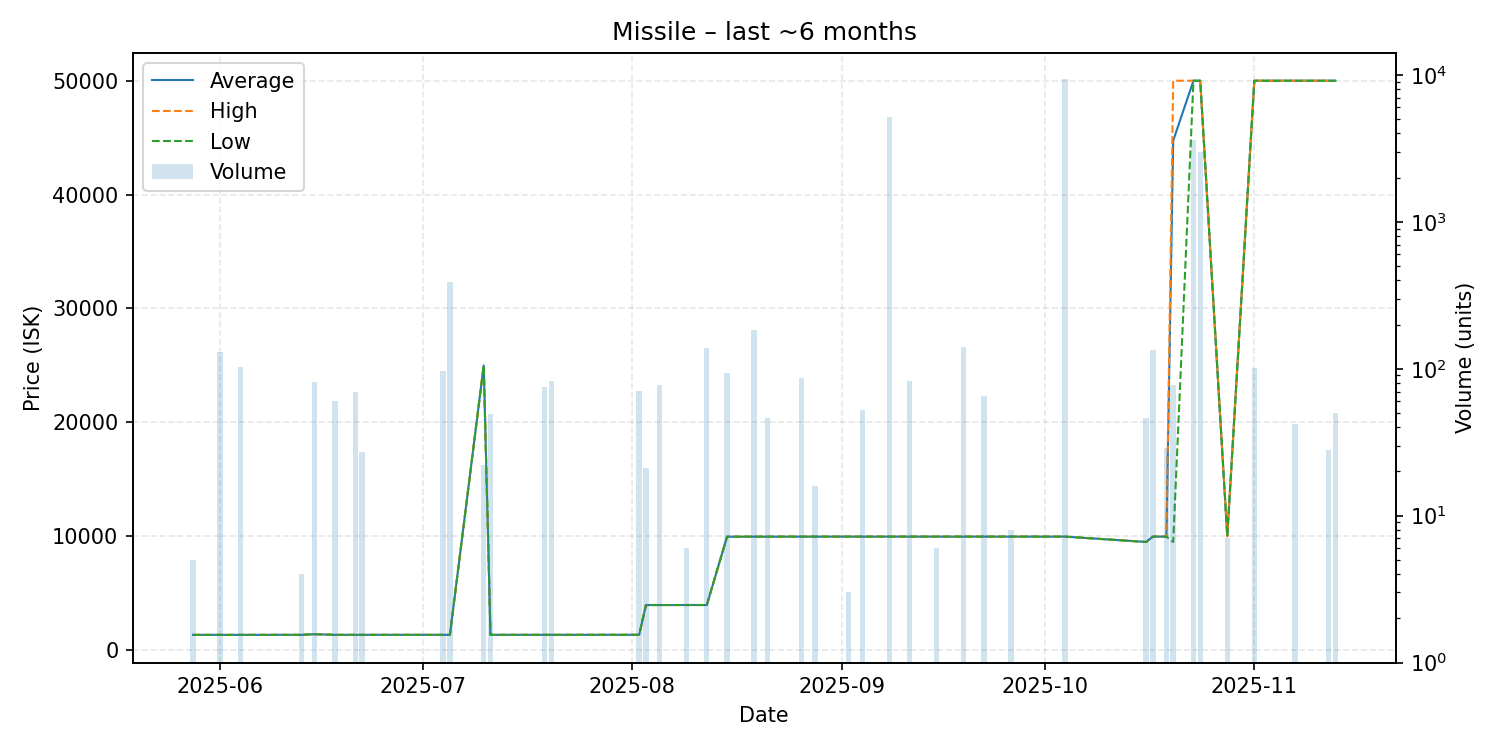

The file beside this chart, header and first rows:
date, average, highest, lowest, order_count, volume
2025-05-28, 1343, 1343, 1343, 1, 5
2025-06-01, 1343, 1343, 1343, 2, 130
2025-06-04, 1343, 1343, 1343, 1, 103
2025-06-13, 1345, 1345, 1345, 1, 4
2025-06-15, 1400, 1400, 1400, 1, 81
2025-06-18, 1345, 1345, 1345, 1, 60
2025-06-21, 1345, 1345, 1345, 1, 69
2025-06-22, 1345, 1345, 1345, 1, 27
2025-07-04, 1346, 1346, 1346, 1, 96
2025-07-05, 1345, 1345, 1345, 1, 390
2025-07-10, 25000, 25000, 25000, 1, 22
2025-07-11, 1347, 1347, 1347, 1, 49
2025-07-19, 1347, 1347, 1347, 1, 75
2025-07-20, 1348, 1348, 1348, 1, 83
2025-08-02, 1349, 1349, 1349, 1, 71
2025-08-03, 3963, 3963, 3963, 1, 21
2025-08-05, 3963, 3963, 3963, 1, 77
2025-08-09, 3965, 3965, 3965, 1, 6
2025-08-12, 3965, 3965, 3965, 2, 138
2025-08-15, 9965, 9965, 9965, 1, 94
2025-08-19, 9967, 9967, 9967, 1, 184
2025-08-21, 9967, 9967, 9967, 1, 46
2025-08-26, 9969, 9969, 9969, 1, 86
2025-08-28, 9969, 9969, 9969, 1, 16
2025-09-02, 9971, 9971, 9971, 1, 3
2025-09-04, 9970, 9971, 9970, 2, 52
2025-09-08, 9970, 9970, 9970, 1, 5205
2025-09-11, 9971, 9971, 9971, 1, 82
2025-09-15, 9971, 9971, 9971, 1, 6
2025-09-19, 9971, 9971, 9971, 1, 140
2025-09-22, 9971, 9971, 9971, 1, 65
2025-09-26, 9971, 9971, 9971, 1, 8
2025-10-04, 9971, 9971, 9971, 1, 9424
2025-10-16, 9500, 9500, 9500, 1, 46
2025-10-17, 9971, 9971, 9971, 2, 135
2025-10-19, 9971, 9971, 9971, 1, 29
2025-10-20, 44740, 50000, 9500, 2, 77
2025-10-23, 50000, 50000, 50000, 1, 3594
2025-10-24, 50000, 50000, 50000, 3, 2969
2025-10-28, 10000, 10000, 10000, 1, 7
2025-11-01, 50000, 50000, 50000, 2, 101
2025-11-07, 50000, 50000, 50000, 1, 42
2025-11-12, 50000, 50000, 50000, 1, 28
2025-11-13, 50000, 50000, 50000, 1, 50
